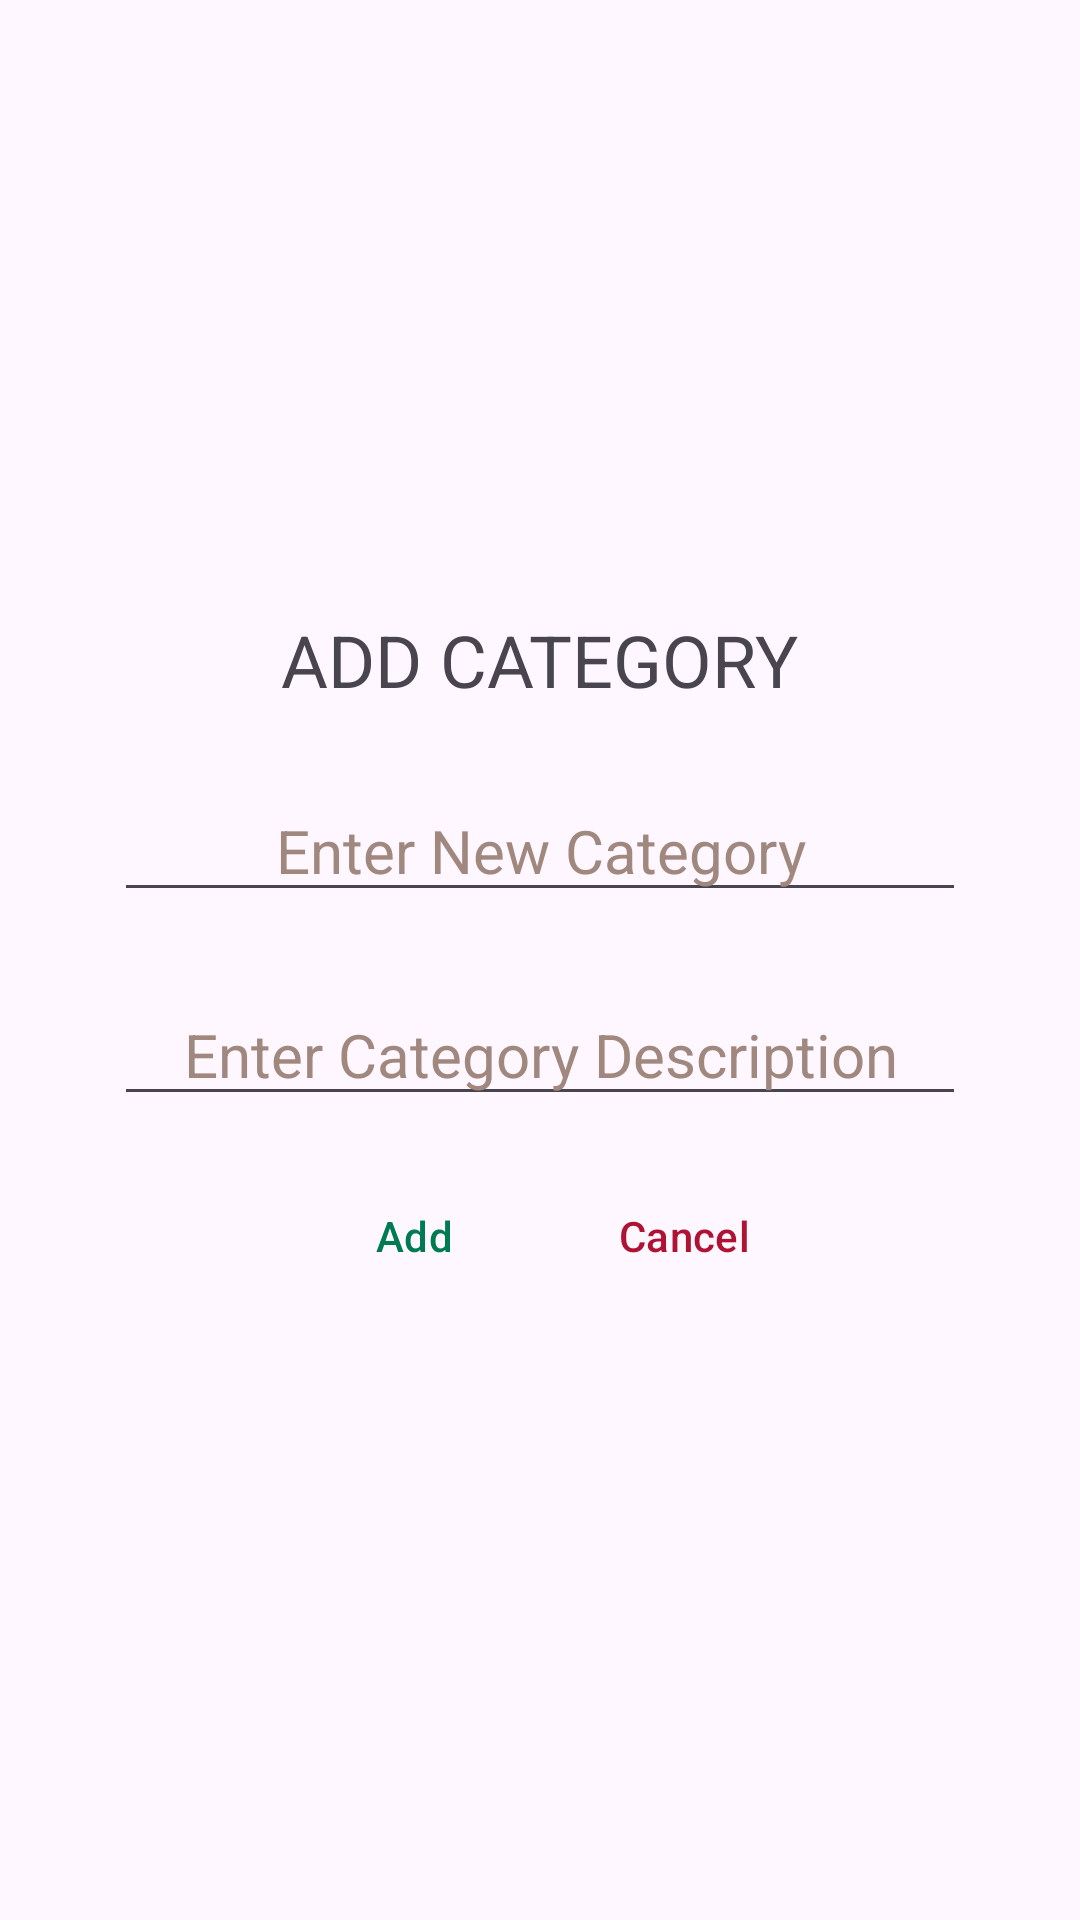

This screen was rendered from an Android layout file. Write that file and the resources it references.
<!-- AndroidManifest.xml: application theme Theme.PointOfSales -->
<!-- res/layout/activity_category.xml -->
<?xml version="1.0" encoding="utf-8"?>
<LinearLayout xmlns:android="http://schemas.android.com/apk/res/android"
    xmlns:app="http://schemas.android.com/apk/res-auto"
    xmlns:tools="http://schemas.android.com/tools"
    android:layout_width="match_parent"
    android:layout_height="match_parent"
    tools:context=".AddCategoryactivity"
    android:gravity="center"
    android:orientation="vertical">


    <LinearLayout
        android:layout_width="wrap_content"
        android:layout_height="wrap_content"
        android:orientation="vertical">

        <TextView
            android:layout_width="wrap_content"
            android:layout_height="wrap_content"
            android:text="@string/add_category_text"
            android:textSize="24sp">

        </TextView>

    </LinearLayout>

    <LinearLayout
        android:layout_width="wrap_content"
        android:layout_height="wrap_content"
        android:orientation="horizontal">

        <EditText
            android:id="@+id/newCategory"
            android:layout_width="0dp"
            android:layout_height="wrap_content"
            android:layout_marginTop="24dp"
            android:layout_weight="5"
            android:height="48sp"
            android:ems="12"
            android:hint="@string/enter_new_category"
            android:inputType="text"
            android:textAlignment="center"
            android:textColorHint="@color/editTextHintColor"
            android:textSize="20sp"
            android:autofillHints="" />

    </LinearLayout>

    <LinearLayout
        android:layout_width="wrap_content"
        android:layout_height="wrap_content"
        android:orientation="horizontal">

        <EditText
            android:id="@+id/newCategoryDescription"
            android:layout_width="0dp"
            android:layout_height="wrap_content"
            android:layout_marginTop="24dp"
            android:layout_weight="5"
            android:height="48sp"
            android:ems="12"
            android:hint="@string/enter_category_description"
            android:inputType="text"
            android:textAlignment="center"
            android:textColorHint="#A1887F"
            android:textSize="20sp"
            android:autofillHints="" />
    </LinearLayout>


    <LinearLayout
        android:layout_width="wrap_content"
        android:layout_height="wrap_content"
        android:orientation="horizontal">

        <Button
            android:id="@+id/addCategoryDbButton"
            style="?android:attr/buttonBarButtonStyle"
            android:layout_width="wrap_content"
            android:layout_height="wrap_content"
            android:layout_marginTop="16dp"
            android:text="@string/add"
            android:textColor="@color/dark_aqua"
            android:shadowColor="@color/black"/>

        <Button
            android:id="@+id/cancelCategoryButton"
            style="?android:attr/buttonBarButtonStyle"
            android:layout_width="wrap_content"
            android:layout_height="wrap_content"
            android:layout_marginStart="24dp"
            android:layout_marginTop="16dp"
            android:text="@string/cancel_button_text"
            android:textColor="@color/dark_crimson"
            android:shadowColor="@color/black"/>

    </LinearLayout>


</LinearLayout>
<!-- resources referenced by this layout -->
<resources>
  <color name="black">#FF000000</color>
  <color name="dark_aqua">#007A50</color>
  <color name="dark_crimson">#AF1333</color>
  <color name="editTextHintColor">#A1887F</color>
  <string name="add">Add</string>
  <string name="add_category_text">ADD CATEGORY</string>
  <string name="cancel_button_text">Cancel</string>
  <string name="enter_category_description">Enter Category Description</string>
  <string name="enter_new_category">Enter New Category</string>
  <style name="Theme.PointOfSales" parent="Base.Theme.PointOfSales" />
  <style name="Base.Theme.PointOfSales" parent="Theme.Material3.DayNight.NoActionBar">
          
          
          <item name="colorPrimary">@color/jade_green</item>
      </style>
</resources>
